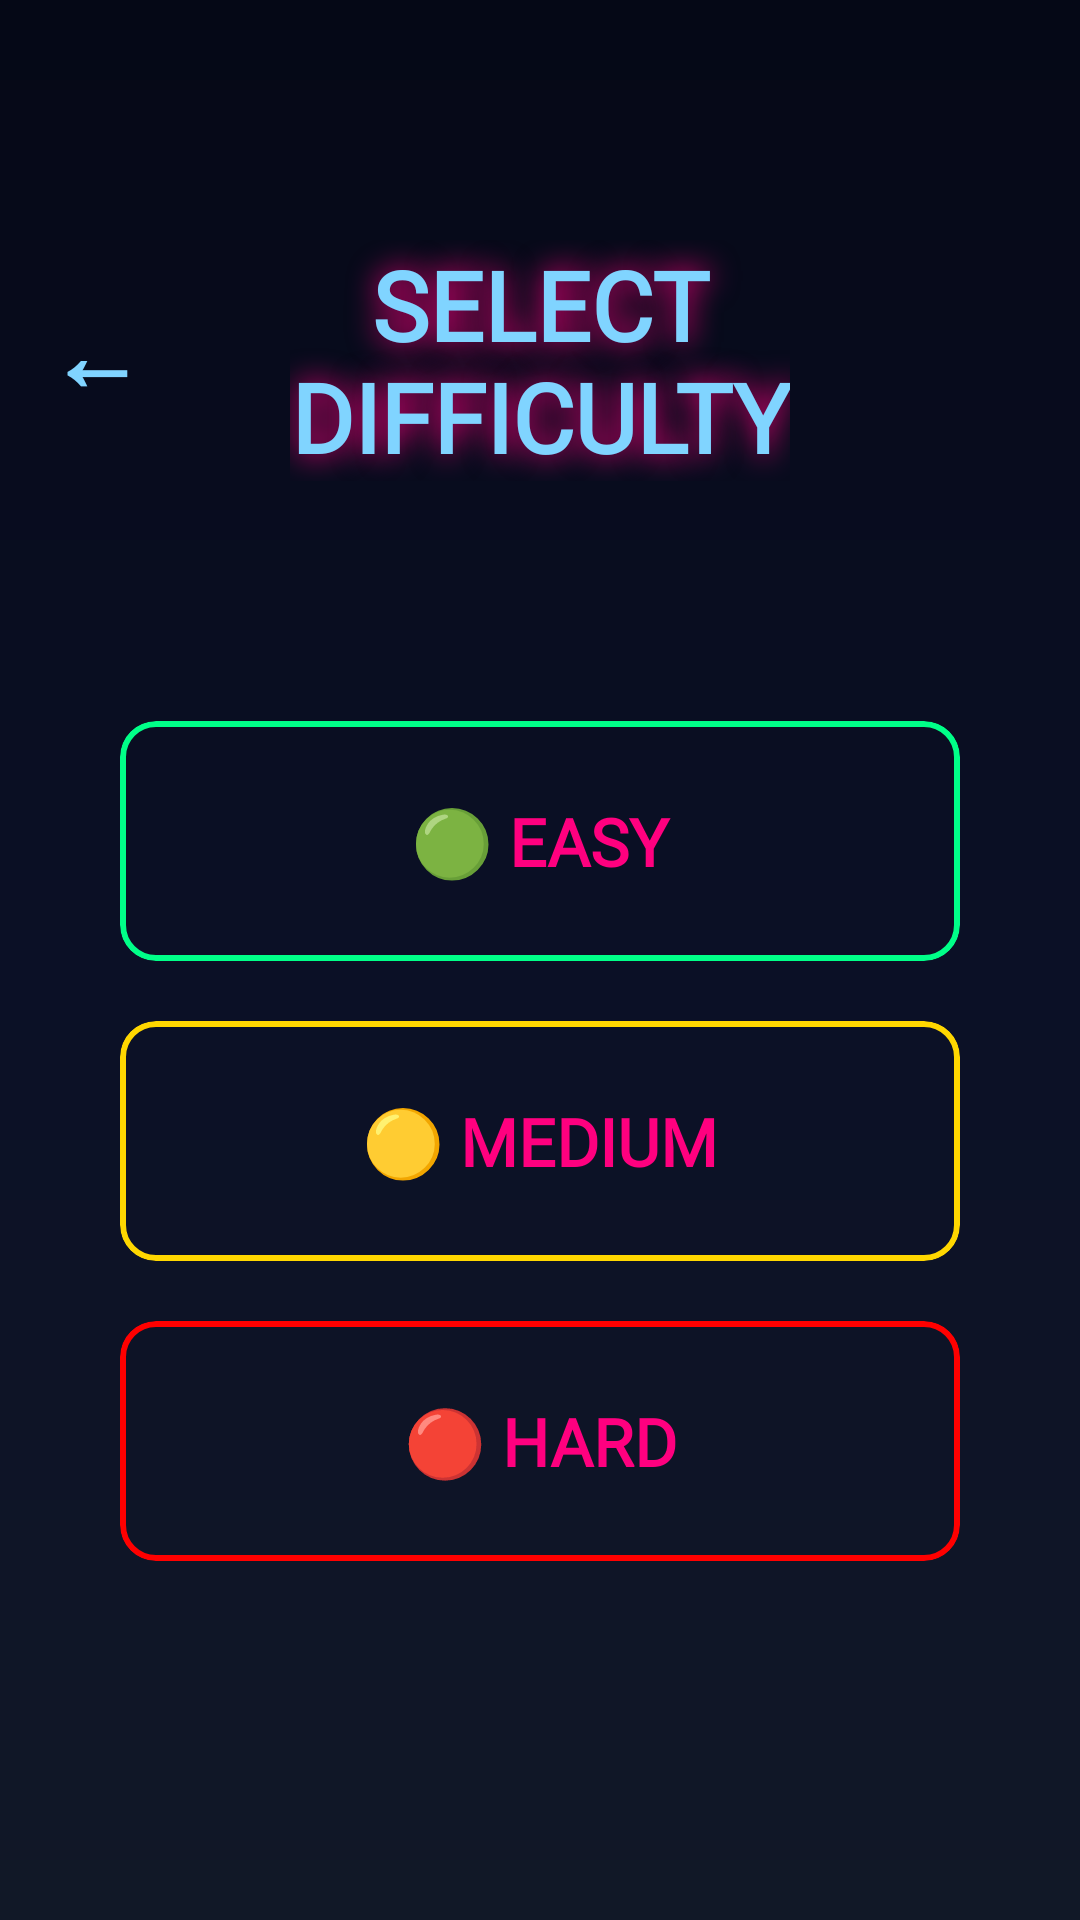

Layout XML and referenced resources for this Android screen:
<!-- AndroidManifest.xml: application theme Theme.TicTacToePro -->
<!-- res/layout/activity_difficulty.xml -->
<?xml version="1.0" encoding="utf-8"?>
<androidx.constraintlayout.widget.ConstraintLayout
    xmlns:android="http://schemas.android.com/apk/res/android"
    xmlns:app="http://schemas.android.com/apk/res-auto"
    android:layout_width="match_parent"
    android:layout_height="match_parent"
    android:background="@drawable/bg_cyberpunk">

    <TextView
        android:id="@+id/btnBack"
        android:layout_width="wrap_content"
        android:layout_height="wrap_content"
        android:layout_marginStart="16dp"
        android:layout_marginTop="96dp"
        android:text="←"
        android:textColor="#80D4FF"
        android:textSize="32sp"
        android:textStyle="bold"
        app:layout_constraintStart_toStartOf="parent"
        app:layout_constraintTop_toTopOf="parent" />

    <TextView
        android:id="@+id/txtTitle"
        android:layout_width="wrap_content"
        android:layout_height="wrap_content"
        android:text="SELECT&#10;DIFFICULTY"
        android:textAlignment="center"
        android:gravity="center"
        android:textSize="32sp"
        android:textStyle="bold"
        android:textColor="#80D4FF"
        android:fontFamily="@font/orbitron"
        android:shadowColor="#FF007F"
        android:shadowRadius="25"
        android:layout_marginTop="80dp"
        app:layout_constraintTop_toTopOf="parent"
        app:layout_constraintStart_toStartOf="parent"
        app:layout_constraintEnd_toEndOf="parent"/>


    <com.google.android.material.card.MaterialCardView
        android:id="@+id/cardEasy"
        android:layout_width="280dp"
        android:layout_height="80dp"
        android:layout_marginTop="80dp"
        app:cardBackgroundColor="@android:color/transparent"
        app:strokeColor="#00FF88"
        android:textColor="#80D4FF"
        app:strokeWidth="2dp"
        app:layout_constraintTop_toBottomOf="@id/txtTitle"
        app:layout_constraintStart_toStartOf="parent"
        app:layout_constraintEnd_toEndOf="parent">

        <TextView
            android:layout_width="match_parent"
            android:layout_height="match_parent"
            android:gravity="center"
            android:textColor="#FF007F"
            android:text="🟢 EASY"
            android:fontFamily="@font/orbitron"
            android:textSize="22sp"
            android:textStyle="bold"/>
    </com.google.android.material.card.MaterialCardView>

    <com.google.android.material.card.MaterialCardView
        android:id="@+id/cardMedium"
        android:layout_width="280dp"
        android:layout_height="80dp"
        android:layout_marginTop="20dp"
        app:cardBackgroundColor="@android:color/transparent"
        app:strokeColor="#FFD700"
        app:strokeWidth="2dp"
        app:layout_constraintTop_toBottomOf="@id/cardEasy"
        app:layout_constraintStart_toStartOf="parent"
        app:layout_constraintEnd_toEndOf="parent">

        <TextView
            android:layout_width="match_parent"
            android:layout_height="match_parent"
            android:gravity="center"
            android:textColor="#FF007F"
            android:fontFamily="@font/orbitron"
            android:text="🟡 MEDIUM"
            android:textSize="22sp"
            android:textStyle="bold"/>
    </com.google.android.material.card.MaterialCardView>

    <com.google.android.material.card.MaterialCardView
        android:id="@+id/cardHard"
        android:layout_width="280dp"
        android:layout_height="80dp"
        android:layout_marginTop="20dp"
        app:cardBackgroundColor="@android:color/transparent"
        app:strokeColor="#FF0000"
        app:strokeWidth="2dp"
        app:layout_constraintTop_toBottomOf="@id/cardMedium"
        app:layout_constraintStart_toStartOf="parent"
        app:layout_constraintEnd_toEndOf="parent">

        <TextView
            android:layout_width="match_parent"
            android:layout_height="match_parent"
            android:gravity="center"
            android:textColor="#FF007F"
            android:fontFamily="@font/orbitron"
            android:text="🔴 HARD"
            android:textSize="22sp"
            android:textStyle="bold"/>
    </com.google.android.material.card.MaterialCardView>

</androidx.constraintlayout.widget.ConstraintLayout>
<!-- resources referenced by this layout -->
<resources>
  <!-- drawable bg_cyberpunk (drawable) -->
  <?xml version="1.0" encoding="utf-8"?>
  <shape xmlns:android="http://schemas.android.com/apk/res/android">
  
      <gradient
          android:angle="270"
          android:startColor="#050816"
          android:centerColor="#0B1026"
          android:endColor="#111827"/>
  
  </shape>
  <style name="Theme.TicTacToePro" parent="Base.Theme.TicTacToePro" />
  <style name="Base.Theme.TicTacToePro" parent="Theme.Material3.DayNight.NoActionBar">
          
          
      </style>
</resources>
